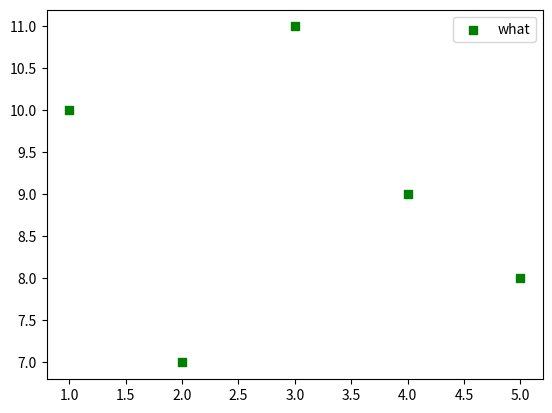

Write Python code to recreate this figure.
# 散点图

import matplotlib.pyplot as plt

lst1 = [1, 2, 3, 4, 5]
lst2 = [10, 7, 11, 9, 8]

# 数据点形状
# 'o': 圆圈
# '^': 上三角形
# 's': 正方形
# 'd': 菱形
# 'x': X形
# '*': 星形
plt.scatter(lst1, lst2, color='green', marker='s', label="what")
plt.legend()
plt.show()
